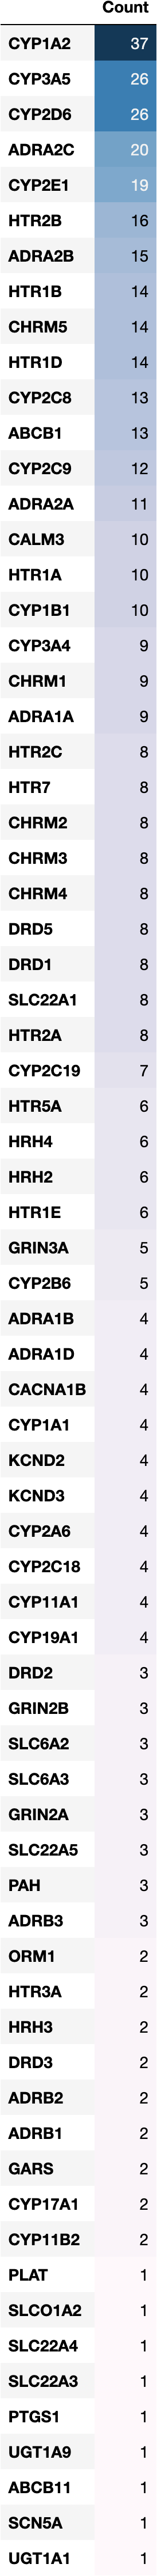

The file beside this chart, header and first rows:
, Count
CYP1A2, 37
CYP3A5, 26
CYP2D6, 26
ADRA2C, 20
CYP2E1, 19
HTR2B, 16
ADRA2B, 15
HTR1B, 14
CHRM5, 14
HTR1D, 14
CYP2C8, 13
ABCB1, 13
CYP2C9, 12
ADRA2A, 11
CALM3, 10
HTR1A, 10
CYP1B1, 10
CYP3A4, 9
CHRM1, 9
ADRA1A, 9
HTR2C, 8
HTR7, 8
CHRM2, 8
CHRM3, 8
CHRM4, 8
DRD5, 8
DRD1, 8
SLC22A1, 8
HTR2A, 8
CYP2C19, 7
HTR5A, 6
HRH4, 6
HRH2, 6
HTR1E, 6
GRIN3A, 5
CYP2B6, 5
ADRA1B, 4
ADRA1D, 4
CACNA1B, 4
CYP1A1, 4
KCND2, 4
KCND3, 4
CYP2A6, 4
CYP2C18, 4
CYP11A1, 4
CYP19A1, 4
DRD2, 3
GRIN2B, 3
SLC6A2, 3
SLC6A3, 3
GRIN2A, 3
SLC22A5, 3
PAH, 3
ADRB3, 3
ORM1, 2
HTR3A, 2
HRH3, 2
DRD3, 2
ADRB2, 2
ADRB1, 2
... 12 more rows
